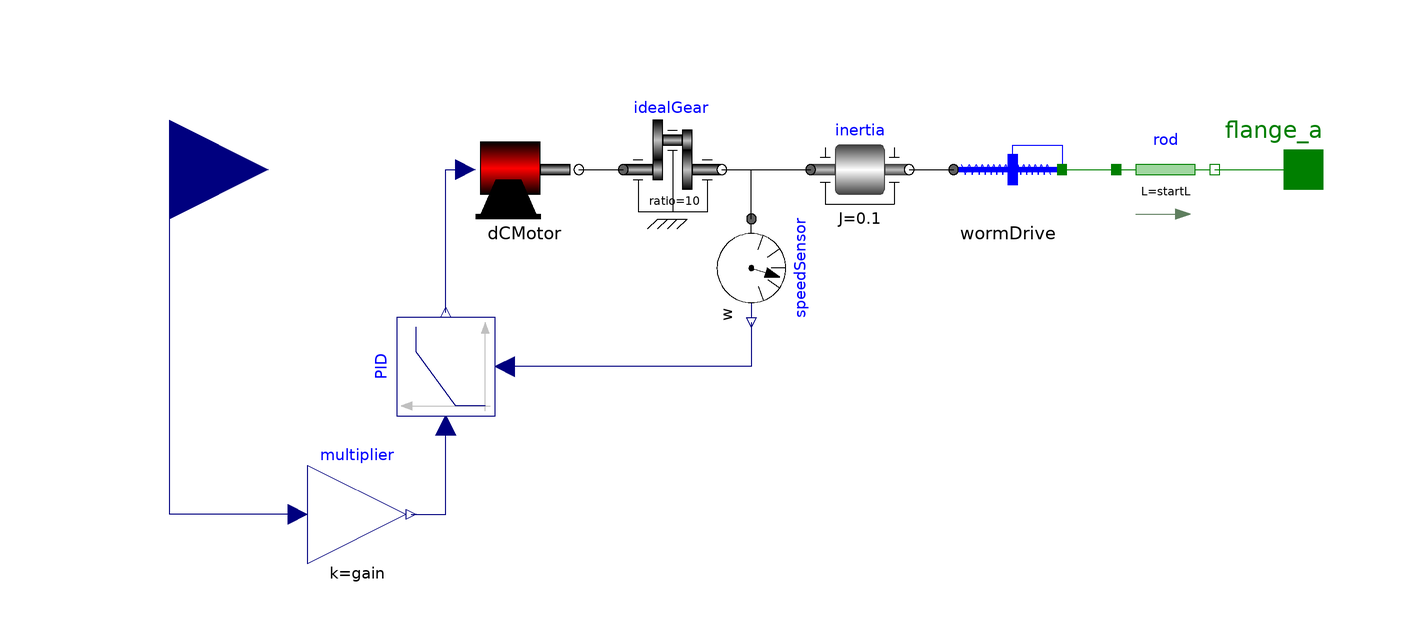

This picture is the connection diagram that the Modelica source below describes through its graphical annotations.

model DriverModule

  parameter Modelica.SIunits.Length startL(start=0.25);
  parameter Real gain(start=100);

  DCMotor dCMotor
    annotation (Placement(transformation(extent={{-58,-10},{-38,10}})));
  WormDrive wormDrive(step=0.003)
    annotation (Placement(transformation(extent={{40,-10},{60,10}})));
  Modelica.Mechanics.Rotational.Components.Inertia inertia(J=0.1)
    annotation (Placement(transformation(extent={{10,-10},{30,10}})));
  Modelica.Mechanics.Rotational.Components.IdealGear idealGear(ratio=10)
    annotation (Placement(transformation(extent={{-28,-10},{-8,10}})));
  Modelica.Blocks.Continuous.LimPID PID(
    controllerType=Modelica.Blocks.Types.SimpleController.PID,
    Ti=1000,
    Td=0.001,
    k=2,
    yMax=200,
    yMin=-200)
    annotation (Placement(transformation(extent={{-10,-10},{10,10}},
        rotation=90,
        origin={-64,-40})));
  Modelica.Mechanics.Rotational.Sensors.SpeedSensor speedSensor annotation (
      Placement(transformation(
        extent={{-10,-10},{10,10}},
        rotation=270,
        origin={-2,-20})));
  Modelica.Blocks.Interfaces.RealInput speed
    annotation (Placement(transformation(extent={{-140,-20},{-100,20}})));
  Modelica.Mechanics.Translational.Interfaces.Flange_a flange_a
    annotation (Placement(transformation(extent={{100,-10},{120,10}})));
  Modelica.Mechanics.Translational.Components.Rod rod(L=startL)
    annotation (Placement(transformation(extent={{72,-10},{92,10}})));
  Modelica.Blocks.Math.Gain multiplier(k=gain)
    annotation (Placement(transformation(extent={{-92,-80},{-72,-60}})));
equation
  connect(idealGear.flange_b,inertia. flange_a) annotation (Line(
      points={{-8,4.44089e-16},{10,4.44089e-16}},
      color={0,0,0},
      smooth=Smooth.None));
  connect(dCMotor.flange,idealGear. flange_a) annotation (Line(
      points={{-37,0},{-32,0},{-32,4.44089e-16},{-28,4.44089e-16}},
      color={0,0,0},
      smooth=Smooth.None));
  connect(speedSensor.flange,inertia. flange_a) annotation (Line(
      points={{-2,-10},{-2,4.44089e-16},{10,4.44089e-16}},
      color={0,0,0},
      smooth=Smooth.None));
  connect(speedSensor.w, PID.u_m) annotation (Line(
      points={{-2,-31},{-2,-40},{-52,-40}},
      color={0,0,127},
      smooth=Smooth.None));
  connect(inertia.flange_b, wormDrive.rotation) annotation (Line(
      points={{30,0},{39,0}},
      color={0,0,0},
      smooth=Smooth.None));
  connect(wormDrive.translation, rod.flange_a) annotation (Line(
      points={{61,4.44089e-16},{65.5,4.44089e-16},{65.5,0},{72,0}},
      color={0,127,0},
      smooth=Smooth.None));
  connect(rod.flange_b, flange_a) annotation (Line(
      points={{92,0},{110,0}},
      color={0,127,0},
      smooth=Smooth.None));
  connect(PID.y, dCMotor.v) annotation (Line(
      points={{-64,-29},{-64,0},{-60,0}},
      color={0,0,127},
      smooth=Smooth.None));
  connect(multiplier.y, PID.u_s)
                           annotation (Line(
      points={{-71,-70},{-64,-70},{-64,-52}},
      color={0,0,127},
      smooth=Smooth.None));
  connect(multiplier.u, speed)
                         annotation (Line(
      points={{-94,-70},{-120,-70},{-120,0}},
      color={0,0,127},
      smooth=Smooth.None));
  annotation (Diagram(coordinateSystem(preserveAspectRatio=false, extent={{-100,
            -100},{100,100}}), graphics));
end DriverModule;